Labelled photos from "dataset", an image-classification folder in UtrechtUniversity/insects. The possible labels are: ant, bee, bee apis, bee bombus, beetle, beetle coccinellidae, beetle oedemeridae, bug, bug graphosoma, fly, fly empididae, fly sarcophagidae, fly small, hfly episyr, hfly eristal, hfly eupeo, hfly myathr, hfly sphaero, hoverfly syrphus, lepi, background non-insect, bird non-insect, dirt non-insect, shadow non-insect, scorpionfly, wasp.

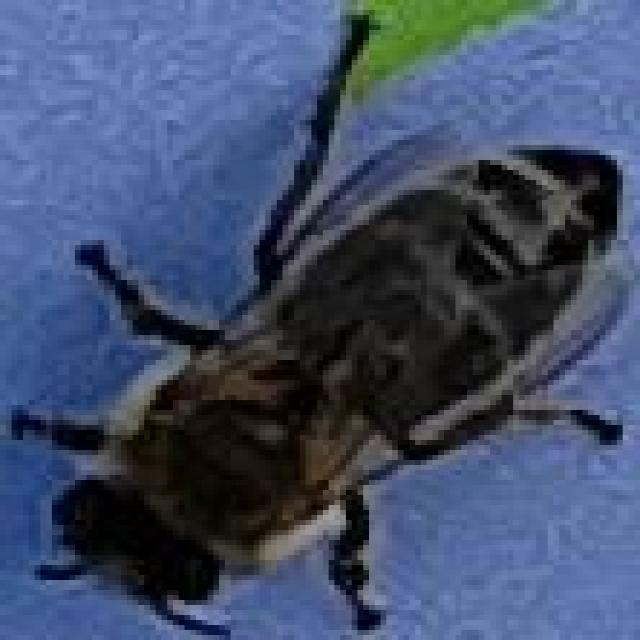
Label: bee apis

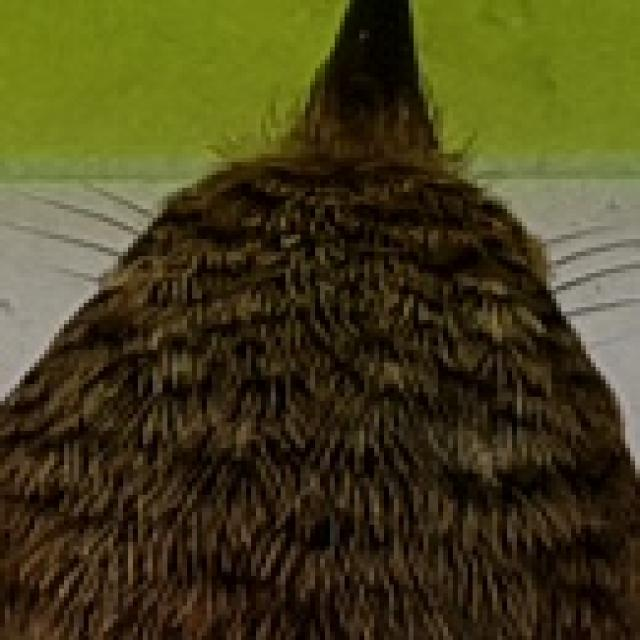
Label: bird non-insect

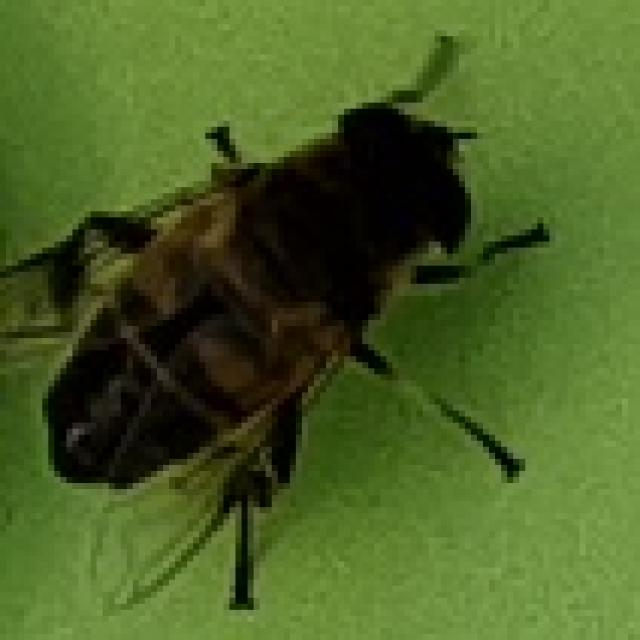
Label: hfly eristal

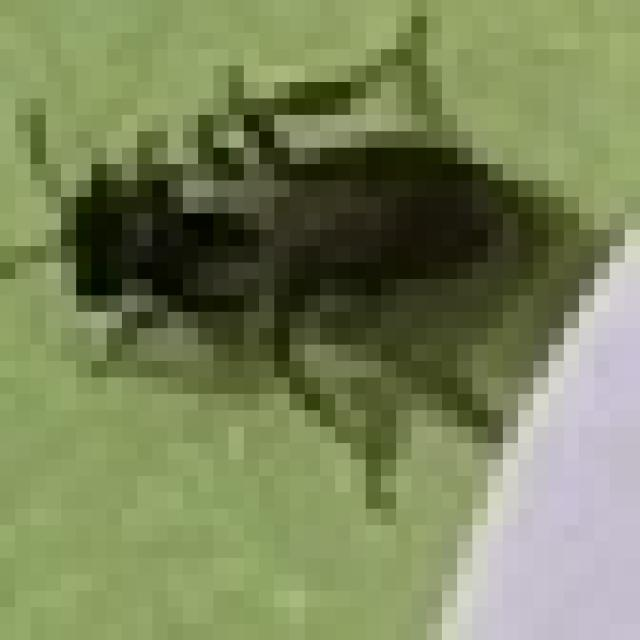
Label: bee

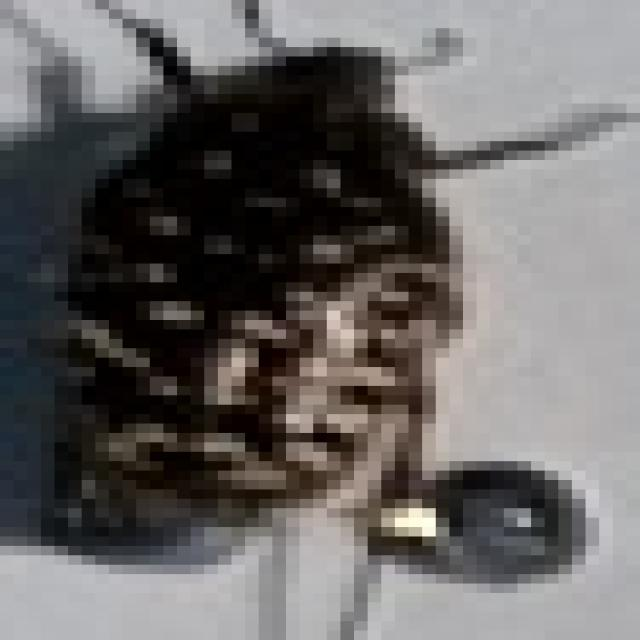
Label: beetle

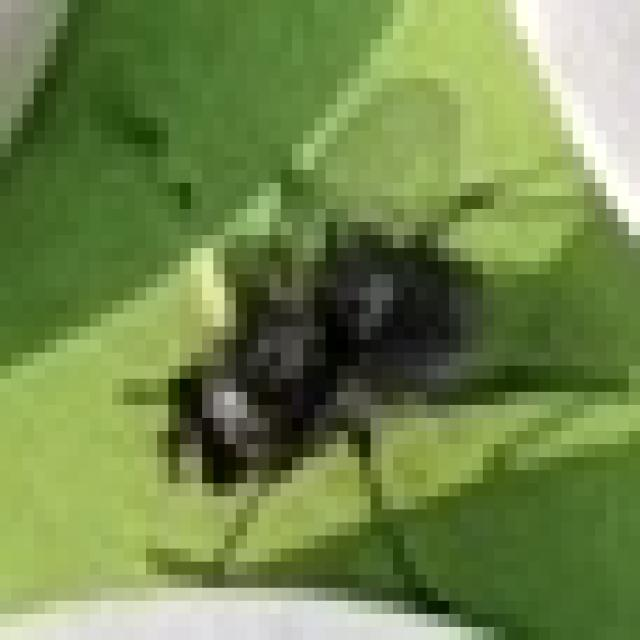
Label: fly
